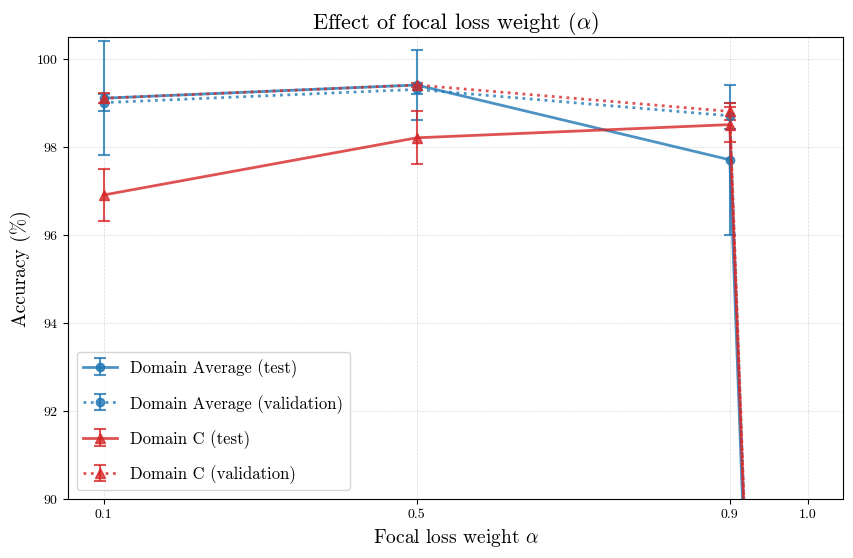

The script that saved this image:
import matplotlib.pyplot as plt
import numpy as np
from matplotlib import rcParams

# Set font to Computer Modern (LaTeX 기본 폰트)
rcParams['font.family'] = 'serif'
rcParams['font.serif'] = ['cmr10', 'DejaVu Serif']
rcParams['mathtext.fontset'] = 'cm'
rcParams['axes.formatter.use_mathtext'] = True

# IEEE/Nature journal style
colors = ['#1f77b4', '#d62728', '#2ca02c', '#ff7f0e', '#9467bd', '#8c564b']
linestyles = ['-', '--', '-.', ':']
markers = ['o', 's', '^', 'D']
markersizes = [6, 6, 7, 6]

# Focal alpha values
alphas = np.array([0.1, 0.5, 0.9, 1.0])

# Domain Average (mean ± std) for Proposed - Test
avg_test_means = np.array([99.1, 99.4, 97.7, 50])
avg_test_stds  = np.array([1.3, 0.8, 1.7, 0])

# Domain Average (mean ± std) for Proposed - Validation
avg_val_means = np.array([99.0, 99.3, 98.7, 50])
avg_val_stds  = np.array([0.2, 0.1, 0.3, 0])


# Domain C (mean ± std) for Proposed - Test
c_test_means = np.array([96.9, 98.2, 98.5, 50])
c_test_stds  = np.array([0.6, 0.6, 0.4, 0])

# Domain C (mean ± std) for Proposed - Validation
c_val_means = np.array([99.1, 99.4, 98.8, 50])
c_val_stds  = np.array([0.11, 0.05, 0.19, 0])

plt.figure(figsize=(10,6))

plt.errorbar(alphas, avg_test_means, yerr=avg_test_stds, marker=markers[0], linewidth=2,
             linestyle='-', color=colors[0], markersize=markersizes[0],
             capsize=4, capthick=1.5, elinewidth=1.5, alpha=0.8, label="Domain Average (test)")

plt.errorbar(alphas, avg_val_means, yerr=avg_val_stds, marker=markers[0], linewidth=2,
             linestyle=':', color=colors[0], markersize=markersizes[0],
             capsize=4, capthick=1.5, elinewidth=1.5, alpha=0.8, label="Domain Average (validation)")

plt.errorbar(alphas, c_test_means, yerr=c_test_stds, marker=markers[2], linewidth=2,
             linestyle='-', color=colors[1], markersize=markersizes[2],
             capsize=4, capthick=1.5, elinewidth=1.5, alpha=0.8, label="Domain C (test)")

plt.errorbar(alphas, c_val_means, yerr=c_val_stds, marker=markers[2], linewidth=2,
             linestyle=':', color=colors[1], markersize=markersizes[2],
             capsize=4, capthick=1.5, elinewidth=1.5, alpha=0.8, label="Domain C (validation)")

plt.title(r"Effect of focal loss weight ($\alpha$)", fontsize=16)
plt.xlabel(r"Focal loss weight $\alpha$", fontsize=14)
plt.ylabel("Accuracy (%)", fontsize=14)
plt.xticks(alphas, [str(a) for a in alphas])
plt.ylim(90, 100.5)
plt.grid(axis='both', linestyle='--', alpha=0.3, linewidth=0.5, color='gray')
plt.legend(fontsize=12, labelspacing=1.0)

# Save figure for download
plt.savefig("accuracy_over_focal.png", dpi=300, bbox_inches="tight")

plt.show()
